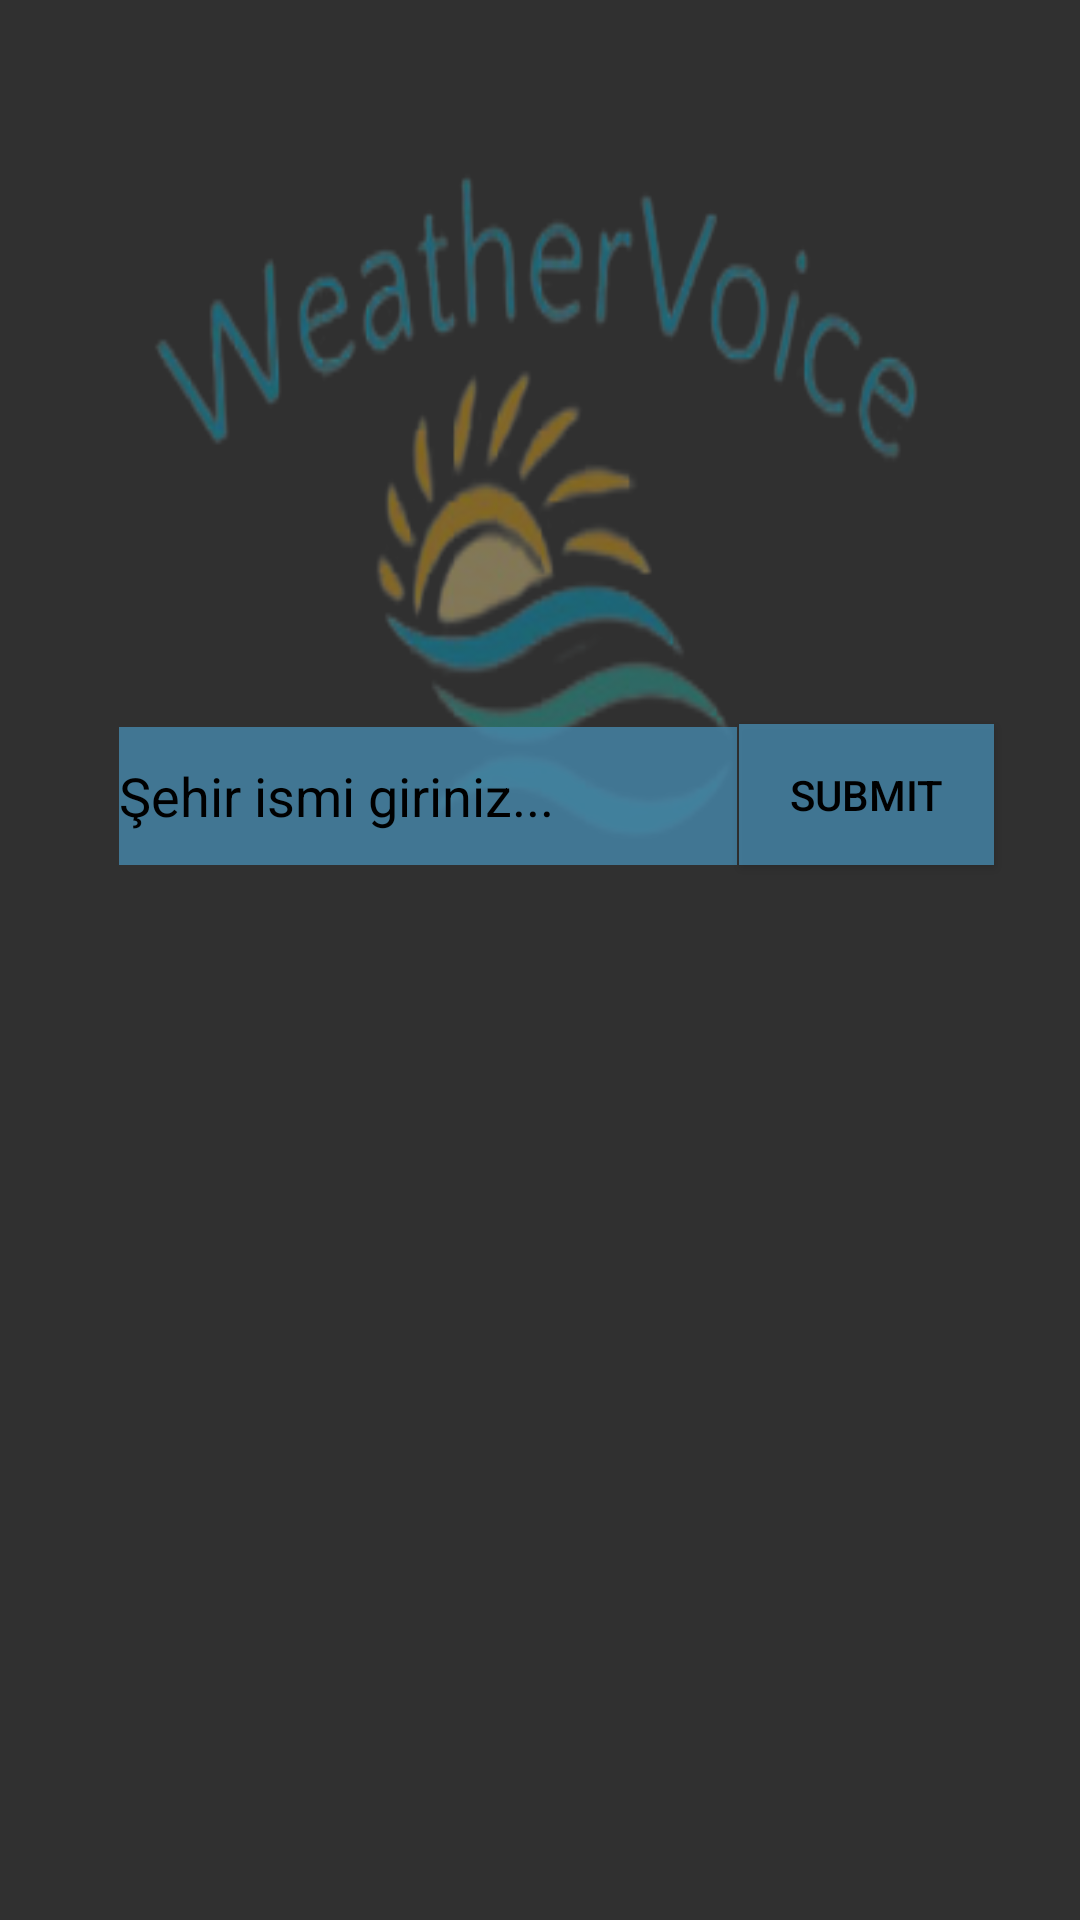

Reconstruct the res/layout file that produces this screen, plus the resources it refers to.
<!-- AndroidManifest.xml: application theme Theme.Design.NoActionBar -->
<!-- res/layout/menu.xml -->
<?xml version="1.0" encoding="utf-8"?>
<androidx.constraintlayout.widget.ConstraintLayout
    xmlns:android="http://schemas.android.com/apk/res/android"
    xmlns:app="http://schemas.android.com/apk/res-auto"
    xmlns:tools="http://schemas.android.com/tools"
    android:layout_width="match_parent"
    android:layout_height="match_parent"
    android:background="@drawable/arka"
    tools:context=".menu">


    <ImageView
        android:id="@+id/imageView6"
        android:layout_width="409dp"
        android:layout_height="315dp"
        android:alpha=".4"
        android:background="@drawable/weathervoice"
        android:contentDescription="@string/todo"
        app:layout_constraintBottom_toBottomOf="parent"
        app:layout_constraintEnd_toEndOf="parent"
        app:layout_constraintStart_toStartOf="parent"
        app:layout_constraintTop_toTopOf="parent"
        app:layout_constraintVertical_bias="0.0"
        tools:ignore="MissingConstraints" />

    <TextView
        android:id="@+id/mic"
        android:layout_width="87dp"
        android:layout_height="101dp"
        android:background="@drawable/iconmic"
        app:layout_constraintBottom_toBottomOf="parent"
        app:layout_constraintEnd_toEndOf="parent"
        app:layout_constraintStart_toStartOf="parent"
        app:layout_constraintTop_toTopOf="parent"
        app:layout_constraintVertical_bias="0.534" />

    <EditText
        android:id="@+id/cityName"
        android:layout_width="206dp"
        android:layout_height="46dp"
        android:background="#D34585A8"
        android:ems="10"
        android:hint="Şehir ismi giriniz..."
        android:inputType="textPersonName"
        android:textColorHint="@color/black"
        app:layout_constraintBottom_toBottomOf="@+id/imageView6"
        app:layout_constraintEnd_toEndOf="@+id/imageView6"
        app:layout_constraintHorizontal_bias="0.316"
        app:layout_constraintStart_toStartOf="@+id/imageView6"
        app:layout_constraintTop_toTopOf="@+id/imageView6"
        app:layout_constraintVertical_bias="0.901" />

    <Button
        android:id="@+id/submit"
        android:layout_width="85dp"
        android:layout_height="47dp"
        android:background="#D34585A8"
        android:text="submit"
        android:textColor="@color/black"
        app:layout_constraintBottom_toBottomOf="@+id/imageView6"
        app:layout_constraintEnd_toEndOf="@+id/imageView6"
        app:layout_constraintHorizontal_bias="0.835"
        app:layout_constraintStart_toStartOf="@+id/imageView6"
        app:layout_constraintTop_toTopOf="@+id/imageView6"
        app:layout_constraintVertical_bias="0.9" />

</androidx.constraintlayout.widget.ConstraintLayout>
<!-- resources referenced by this layout -->
<resources>
  <!-- drawable weathervoice: png bitmap (drawable-v24, 37202 bytes) -->
  <string name="todo" />
  <!-- not gathered from this repository: default colours our renderer supplied (Android Studio template values) -->
  <color name="black">#FF000000</color>
</resources>
